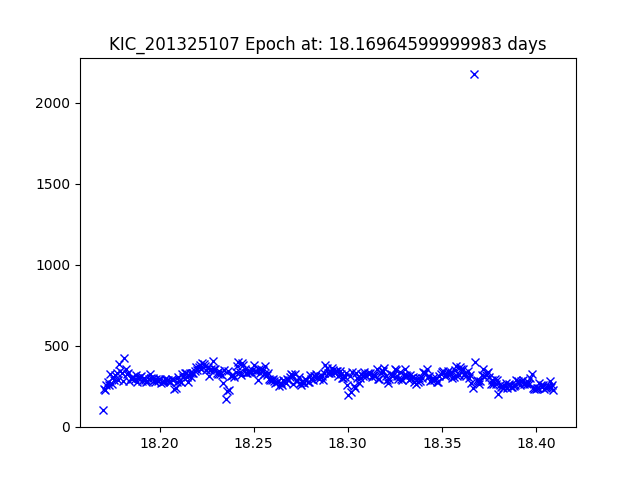

Data behind this chart, as committed beside it:
JDtimes, observed fluxes, observed uncertainties
18.17, 101.9, 20.07
18.17, 232.8, 19.17
18.17, 230.5, 19.18
18.17, 261.4, 19.05
18.17, 278.1, 18.98
18.17, 255.7, 19.07
18.17, 323.7, 18.81
18.17, 267.5, 19.02
18.18, 309.7, 18.86
18.18, 288.8, 18.94
18.18, 318.6, 18.83
18.18, 331.2, 18.79
18.18, 289.7, 18.93
18.18, 388, 18.62
18.18, 342.3, 18.75
18.18, 332.8, 18.78
18.18, 283.9, 18.96
18.18, 427.5, 18.51
18.18, 357, 18.71
18.18, 326.9, 18.8
18.18, 329.7, 18.79
18.18, 280.9, 18.97
18.18, 302.4, 18.89
18.19, 293.7, 18.92
18.19, 306.1, 18.87
18.19, 294.4, 18.92
18.19, 320, 18.83
18.19, 279.5, 18.97
18.19, 304.2, 18.88
18.19, 305.4, 18.88
18.19, 312.4, 18.85
18.19, 281, 18.97
18.19, 300.7, 18.89
18.19, 290.9, 18.93
18.19, 280, 18.97
18.19, 285, 18.95
18.19, 296.8, 18.91
18.19, 324.1, 18.81
18.2, 301.1, 18.89
18.2, 303.9, 18.88
18.2, 292.2, 18.92
18.2, 279.9, 18.97
18.2, 295.5, 18.91
18.2, 283.4, 18.96
18.2, 295.6, 18.91
18.2, 292.7, 18.92
18.2, 274, 18.99
18.2, 277.7, 18.98
18.2, 283.7, 18.96
18.2, 295.4, 18.91
18.2, 291.3, 18.93
18.2, 291.9, 18.93
18.21, 281.7, 18.96
18.21, 278.3, 18.98
18.21, 293.9, 18.92
18.21, 292.6, 18.92
18.21, 235.9, 19.16
18.21, 240.3, 19.14
18.21, 275.1, 18.99
18.21, 308.6, 18.87
... 293 more rows
